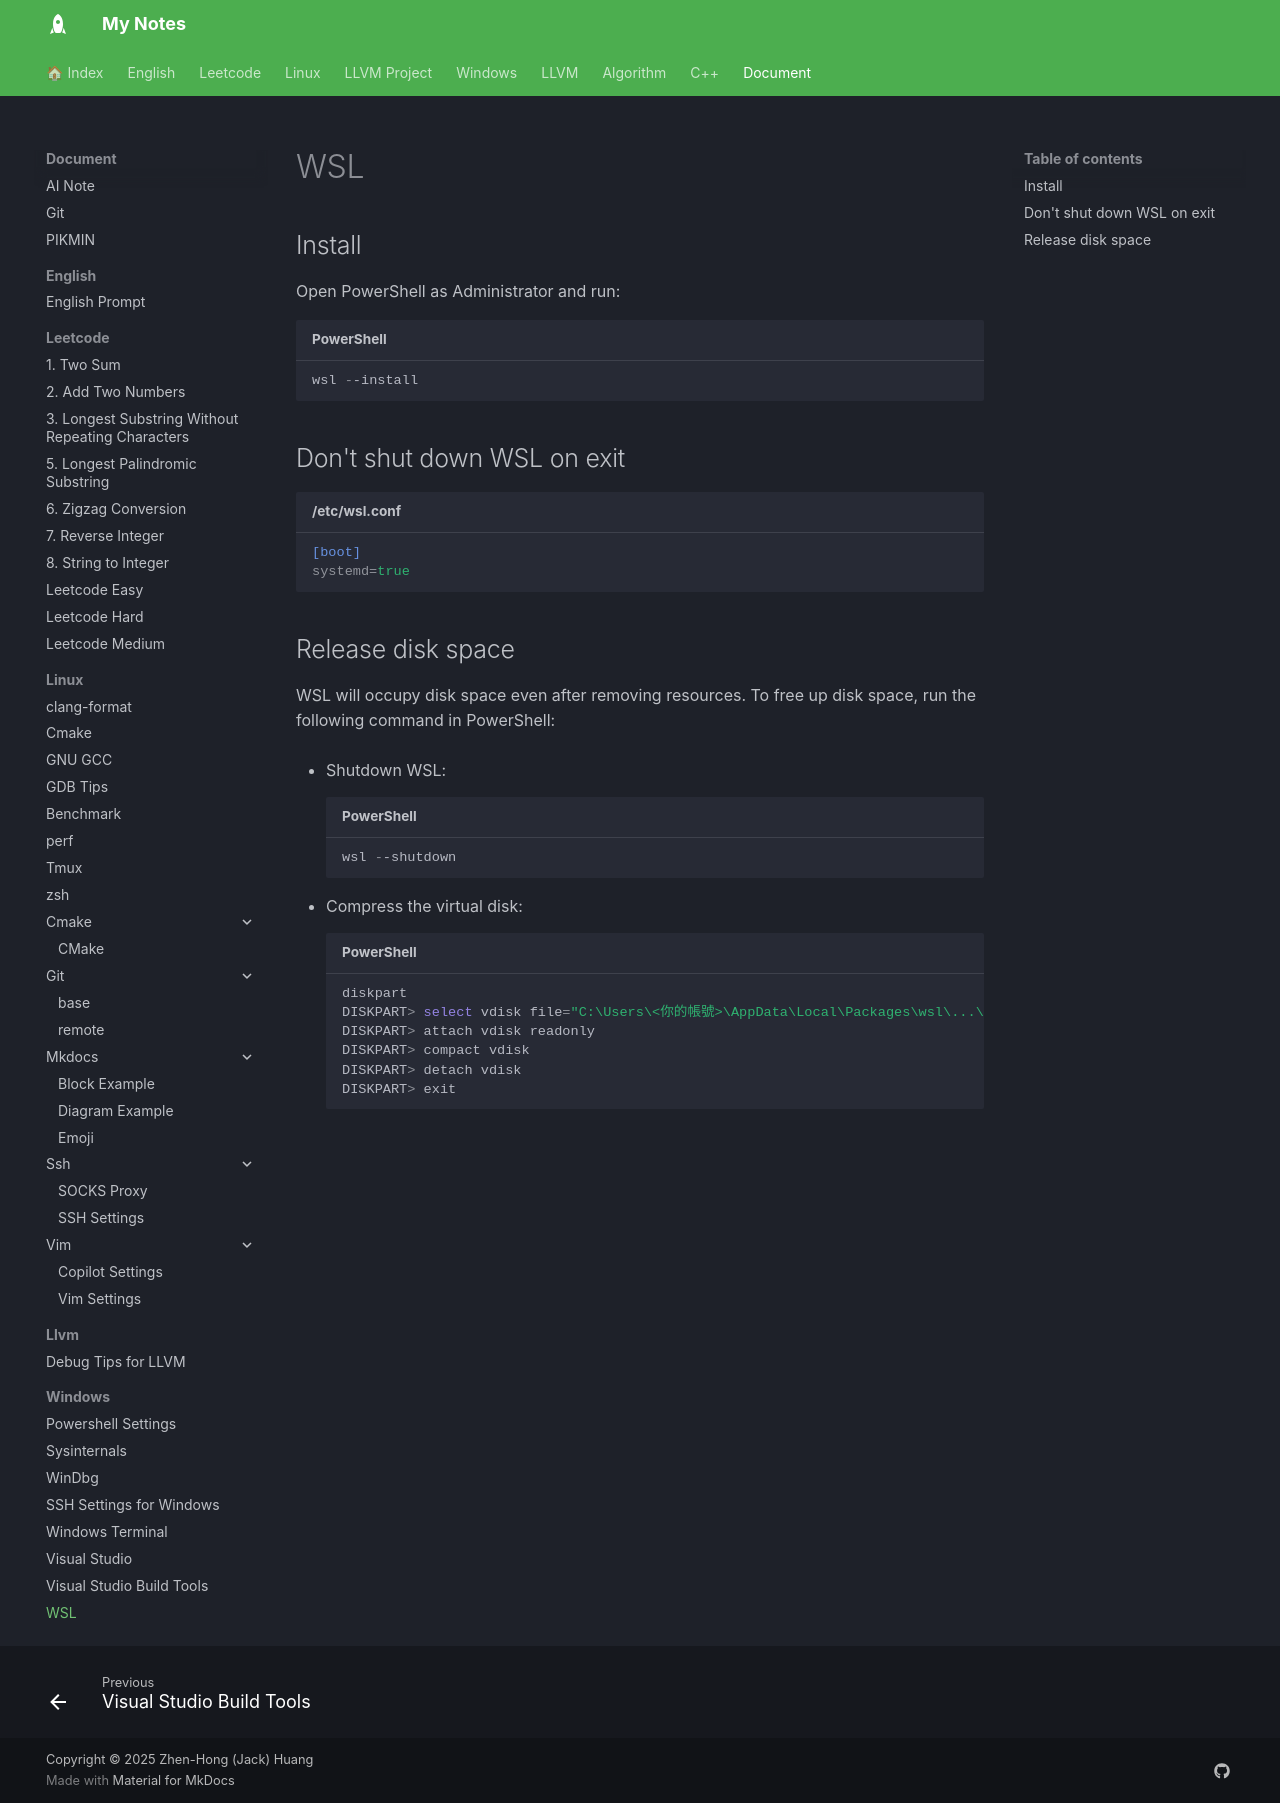

repository: jackhong12/mknote · page: document/windows/wsl/index.html · generator: mkdocs

# WSL

## Install

Open PowerShell as Administrator and run:

```powershell title="PowerShell"
wsl --install
```

## Don't shut down WSL on exit

```ini title="/etc/wsl.conf"
[boot]
systemd=true
```
